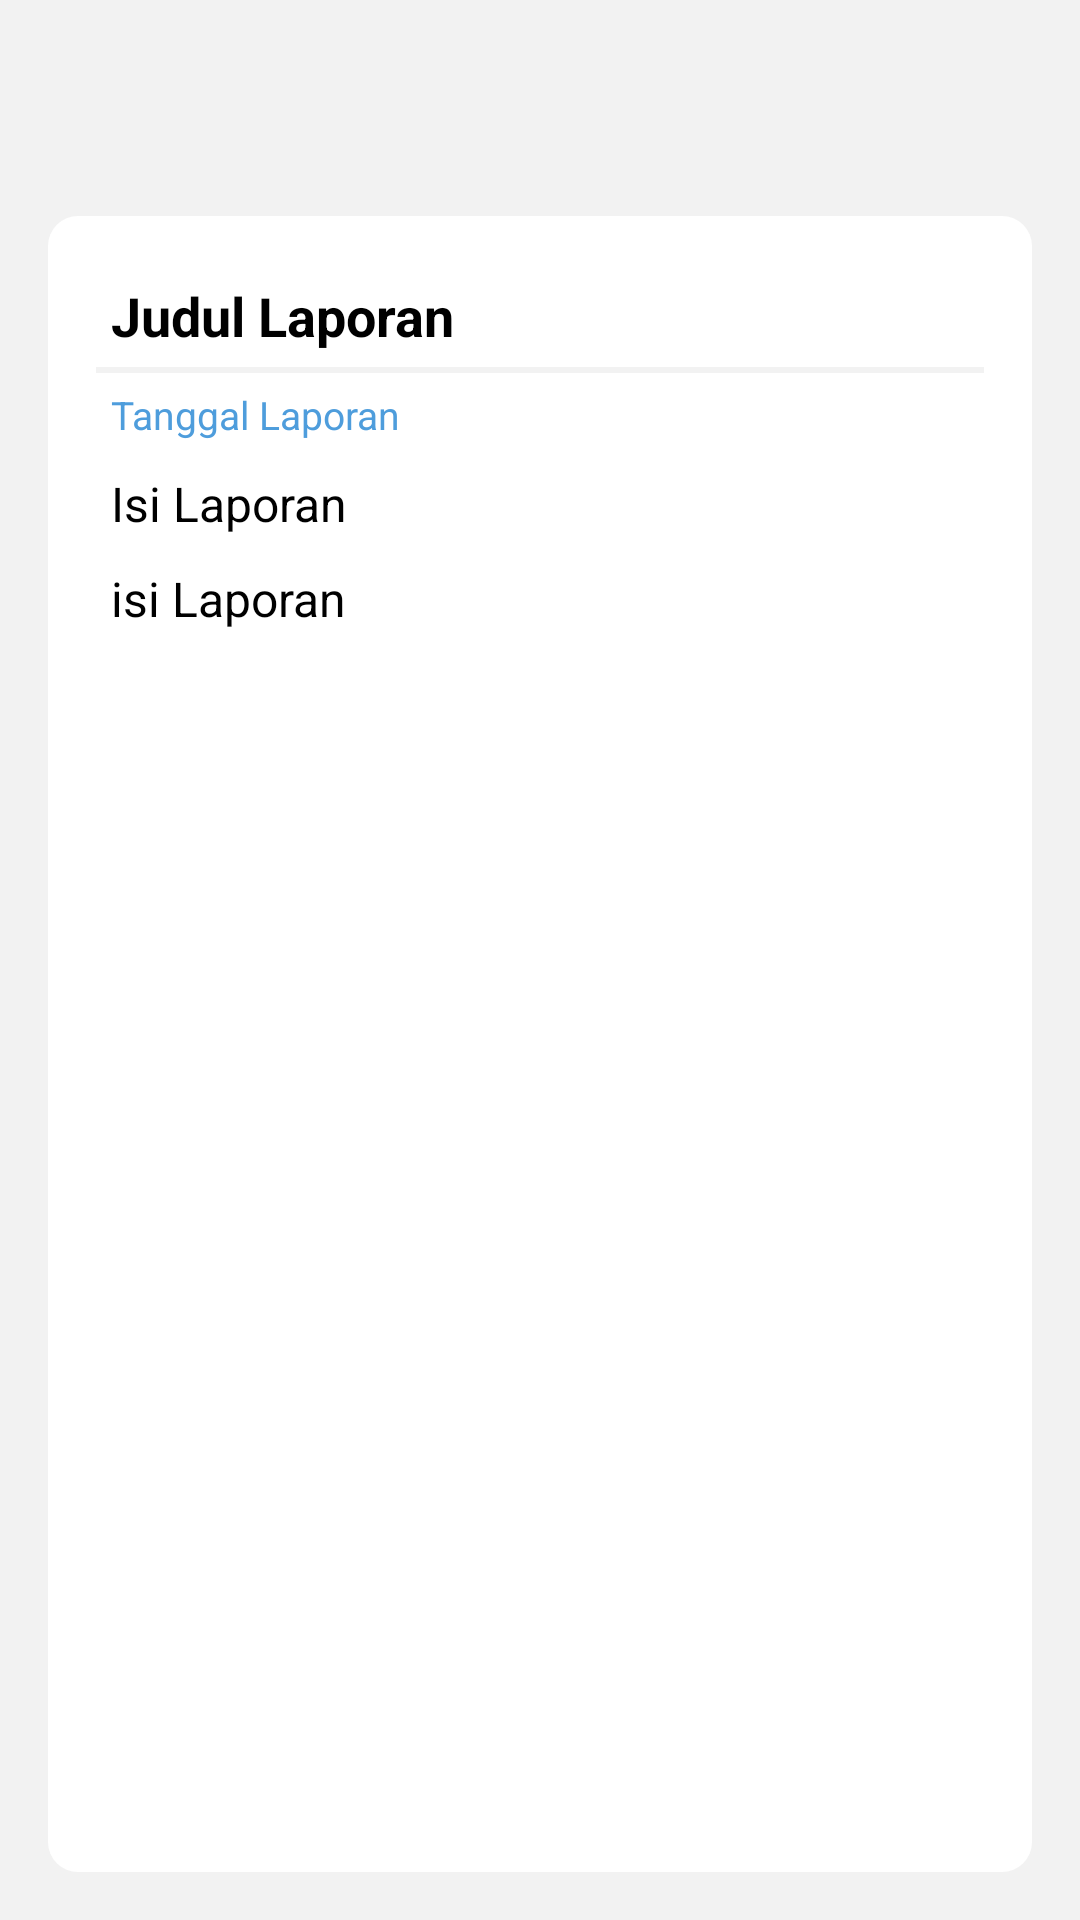

Reconstruct the res/layout file that produces this screen, plus the resources it refers to.
<!-- AndroidManifest.xml: application theme AppTheme -->
<!-- res/layout/activity_detail_laporan.xml -->
<?xml version="1.0" encoding="utf-8"?>
<RelativeLayout xmlns:android="http://schemas.android.com/apk/res/android"
    xmlns:app="http://schemas.android.com/apk/res-auto"
    xmlns:tools="http://schemas.android.com/tools"
    android:layout_width="match_parent"
    android:layout_height="match_parent"
    android:background="@color/background"
    tools:context=".activities.DetailLaporan">
    <android.support.v7.widget.Toolbar
        android:id="@+id/toolbar"
        android:layout_width="match_parent"
        android:layout_height="?actionBarSize"
        android:background="@color/background"
        app:popupTheme="@style/ThemeOverlay.AppCompat.Light">
        <TextView
            android:layout_width="wrap_content"
            android:layout_height="wrap_content"
            android:textColor="@color/alltext"
            android:textSize="@dimen/titlesize"
            android:layout_gravity="center"
            android:id="@+id/toolbar_title" />
    </android.support.v7.widget.Toolbar>
    <LinearLayout
        android:layout_below="@id/toolbar"
        android:layout_margin="@dimen/activity_horizontal_margin"
        android:padding="@dimen/activity_horizontal_margin"
        android:layout_width="match_parent"
        android:layout_height="match_parent"
        android:background="@drawable/rounded_view"
        android:orientation="vertical">
        <TextView
            android:id="@+id/judul"
            android:layout_width="match_parent"
            android:layout_height="wrap_content"
            android:text="Judul Laporan"
            android:padding="5dp"
            android:textColor="@color/alltext"
            android:textSize="18sp"
            android:textStyle="bold"/>
        <View
            android:layout_width="match_parent"
            android:layout_height="2dp"
            android:layout_gravity="center"
            android:background="@color/background" />
        <TextView
            android:id="@+id/tgl"
            android:layout_width="match_parent"
            android:layout_height="wrap_content"
            android:text="Tanggal Laporan"
            android:padding="5dp"
            android:textColor="@color/blue"
            android:textSize="13sp" />
        <TextView
            android:layout_width="match_parent"
            android:layout_height="wrap_content"
            android:text="Isi Laporan"
            android:padding="5dp"
            android:textColor="@color/alltext"
            android:textSize="16sp" />
        <TextView
            android:id="@+id/isilaporan"
            android:layout_width="match_parent"
            android:layout_height="wrap_content"
            android:text="isi Laporan"
            android:padding="5dp"
            android:textColor="@color/alltext"
            android:textSize="16sp" />
    </LinearLayout>

</RelativeLayout>
<!-- resources referenced by this layout -->
<resources>
  <color name="alltext">#000000</color>
  <color name="background">#f2f2f2</color>
  <color name="blue">#4e9ddc</color>
  <dimen name="activity_horizontal_margin">16dp</dimen>
  <dimen name="titlesize">17sp</dimen>
  <!-- drawable rounded_view (drawable-v24) -->
  <?xml version="1.0" encoding="utf-8"?>
  <shape xmlns:android="http://schemas.android.com/apk/res/android"
      android:shape="rectangle">
      <solid android:color="#ffffff" />
      <corners android:radius="10dp" />
      <padding
          android:bottom="10dp"
          android:top="10dp"
          android:left="20dp"
          android:right="20dp"/>
  </shape>
  <style name="AppTheme" parent="AppTheme.Base" />
  <style name="AppTheme.Base" parent="Theme.AppCompat.Light.NoActionBar">
          <item name="colorPrimary">@color/background</item>
          <item name="colorPrimaryDark">@color/background</item>
          <item name="colorAccent">@color/background</item>
          <item name="actionModeBackground">@color/background</item>
          <item name="actionBarPopupTheme">@style/Theme.AppCompat.Light</item>
          <item name="android:windowNoTitle">true</item>
          <item name="android:textColorHint">@color/background</item>
          <item name="windowActionModeOverlay">true</item>
          <item name="android:textColor">@color/alltext</item>
      </style>
</resources>
